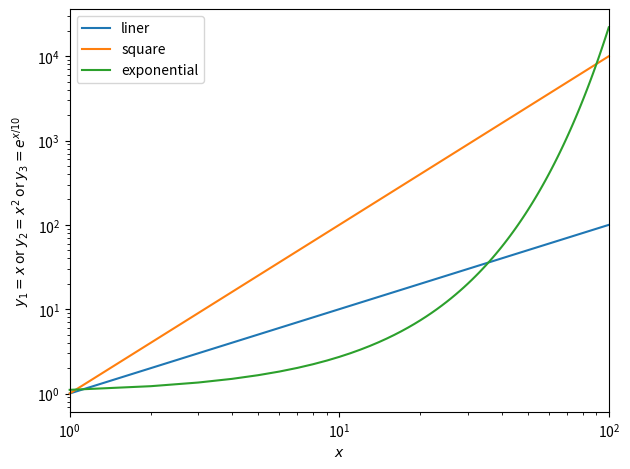

Reproduce this figure in Python. (Note: this script raises an exception after producing the figure.)
import matplotlib.pyplot as plt
import math

# 描画するデータの生成
min_x = 1
max_x = 100
x = [i for i in range(min_x, max_x+1) ]
y1 = [i for i in range(min_x, max_x+1)]                   # y1 = x
y2 = [i*i for i in range(min_x, max_x+1)]                 # y2 = x^2
y3 = [math.exp(i/10) for i in range(min_x, max_x+1)]      # y3 = exp(x/10)

# 描画
n_r = 1    # 行数
n_c = 1    # 列数
fig, axes = plt.subplots(n_r, n_c, tight_layout = True)    # figure オブジェクトの取得

axes.plot(x, y1, '-',  label = 'liner', clip_on=False)      #  (x, y1) の描画
axes.plot(x, y2, '-', label = 'square', clip_on=False)      #  (x, y2) の描画
axes.plot(x, y3, '-', label = 'exponential', clip_on=False) #  (x, y3) の描画

axes.legend()                 #  注釈の作成
axes.set_xlim(min_x, max_x)   #   x 軸の範囲を指定

axes.set_ylabel('$y_1 = x$ or $y_2 = x^2$ or $y_3 = e^{x/10}$')  # y 軸のラベルを描画
axes.set_xlabel('$x$')        #   x 軸のラベルを描画
axes.set_xscale('log')        #   x 軸を対数目盛に変更
axes.set_yscale('log')        #   y 軸を対数目盛に変更

# グラフの保存
fig.savefig("../report/figure/test.png") 
